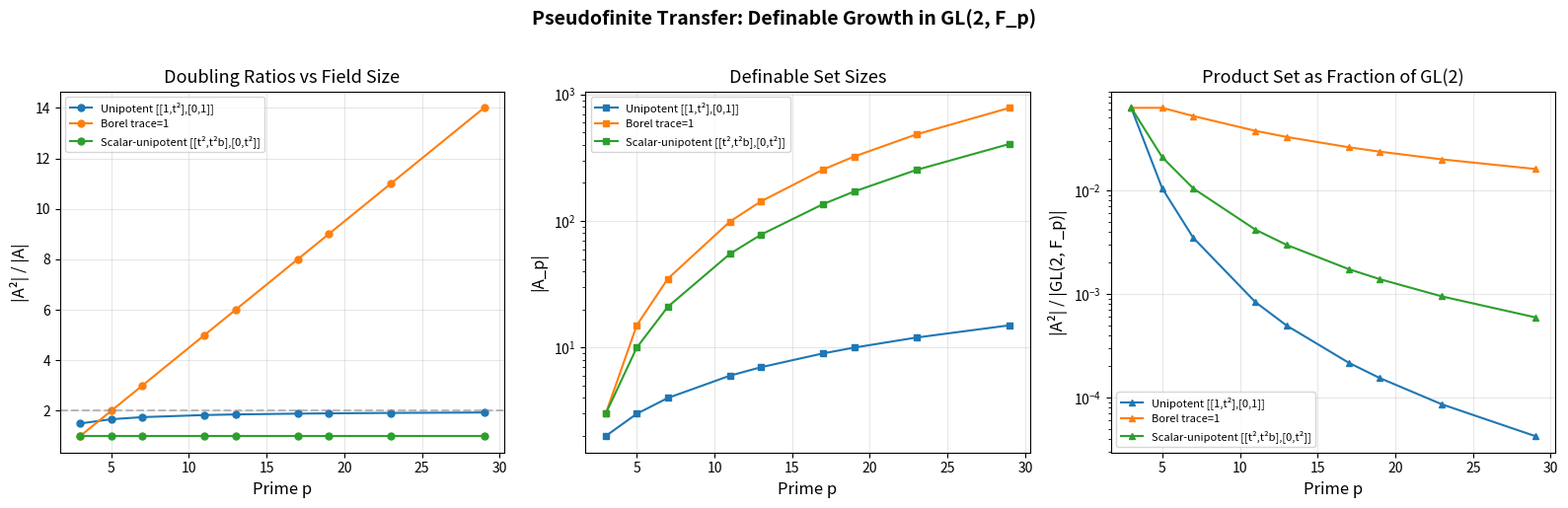

Generate this figure with matplotlib:
#!/usr/bin/env python3
"""
Visualization: Doubling Ratios of Definable Families over Finite Fields

Visualizes how the doubling ratio |A²|/|A| behaves for three families of
polynomially definable subsets of GL(2, F_p) as p grows. The bounded
behavior supports the pseudofinite transfer conjecture: if doubling is
bounded for ultrafilter-many primes, the pseudofinite limit inherits
bounded growth.
"""

import itertools
from dataclasses import dataclass

import matplotlib
matplotlib.use('Agg')
import matplotlib.pyplot as plt
import numpy as np


def is_prime(n):
    if n < 2: return False
    if n < 4: return True
    if n % 2 == 0 or n % 3 == 0: return False
    i = 5
    while i * i <= n:
        if n % i == 0 or n % (i+2) == 0: return False
        i += 6
    return True


@dataclass(frozen=True)
class M2:
    a: int; b: int; c: int; d: int; p: int
    def __mul__(self, o):
        p = self.p
        return M2((self.a*o.a+self.b*o.c)%p,(self.a*o.b+self.b*o.d)%p,
                   (self.c*o.a+self.d*o.c)%p,(self.c*o.b+self.d*o.d)%p,p)


def doubling(A):
    if not A: return 0
    AA = {x*y for x in A for y in A}
    return len(AA)/len(A)


def fam_unip(p):
    seen = set(); r = []
    for t in range(p):
        t2=(t*t)%p; k=(1,t2,0,1)
        if k not in seen: seen.add(k); r.append(M2(1,t2,0,1,p))
    return r

def fam_borel(p):
    r = []
    for a in range(p):
        d=(1-a)%p
        if (a*d)%p==0: continue
        for b in range(p):
            r.append(M2(a,b,0,d,p))
    return r

def fam_scalar(p):
    seen=set(); r=[]
    for t in range(1,p):
        a=(t*t)%p
        for b in range(p):
            ab=(a*b)%p; k=(a,ab,0,a)
            if k not in seen: seen.add(k); r.append(M2(a,ab,0,a,p))
    return r


primes = [p for p in range(3, 30) if is_prime(p)]

data = {}
for name, fn in [("Unipotent [[1,t²],[0,1]]", fam_unip),
                 ("Borel trace=1", fam_borel),
                 ("Scalar-unipotent [[t²,t²b],[0,t²]]", fam_scalar)]:
    ds = []
    sizes = []
    for p in primes:
        A = fn(p)
        ds.append(doubling(A))
        sizes.append(len(A))
    data[name] = {"doubling": ds, "sizes": sizes}

fig, axes = plt.subplots(1, 3, figsize=(16, 5))

# Plot 1: Doubling ratios
ax = axes[0]
for name, d in data.items():
    ax.plot(primes, d["doubling"], 'o-', label=name, markersize=5)
ax.set_xlabel("Prime p", fontsize=12)
ax.set_ylabel("|A²| / |A|", fontsize=12)
ax.set_title("Doubling Ratios vs Field Size", fontsize=13)
ax.legend(fontsize=8)
ax.grid(True, alpha=0.3)
ax.axhline(y=2, color='gray', linestyle='--', alpha=0.5, label='K=2')

# Plot 2: Set sizes
ax = axes[1]
for name, d in data.items():
    ax.plot(primes, d["sizes"], 's-', label=name, markersize=5)
ax.set_xlabel("Prime p", fontsize=12)
ax.set_ylabel("|A_p|", fontsize=12)
ax.set_title("Definable Set Sizes", fontsize=13)
ax.legend(fontsize=8)
ax.grid(True, alpha=0.3)
ax.set_yscale('log')

# Plot 3: Ratio of |A²| to |GL(2,F_p)|
ax = axes[2]
for name, d in data.items():
    gl2_sizes = [p*(p*p-1)*(p-1) for p in primes]
    product_sizes = [d["doubling"][i] * d["sizes"][i] for i in range(len(primes))]
    ratios = [ps/gs for ps, gs in zip(product_sizes, gl2_sizes)]
    ax.plot(primes, ratios, '^-', label=name, markersize=5)
ax.set_xlabel("Prime p", fontsize=12)
ax.set_ylabel("|A²| / |GL(2, F_p)|", fontsize=12)
ax.set_title("Product Set as Fraction of GL(2)", fontsize=13)
ax.legend(fontsize=8)
ax.grid(True, alpha=0.3)
ax.set_yscale('log')

plt.suptitle("Pseudofinite Transfer: Definable Growth in GL(2, F_p)",
             fontsize=14, fontweight='bold', y=1.02)
plt.tight_layout()
plt.savefig("doubling_ratios.png", dpi=150, bbox_inches='tight')
print("Saved doubling_ratios.png")
